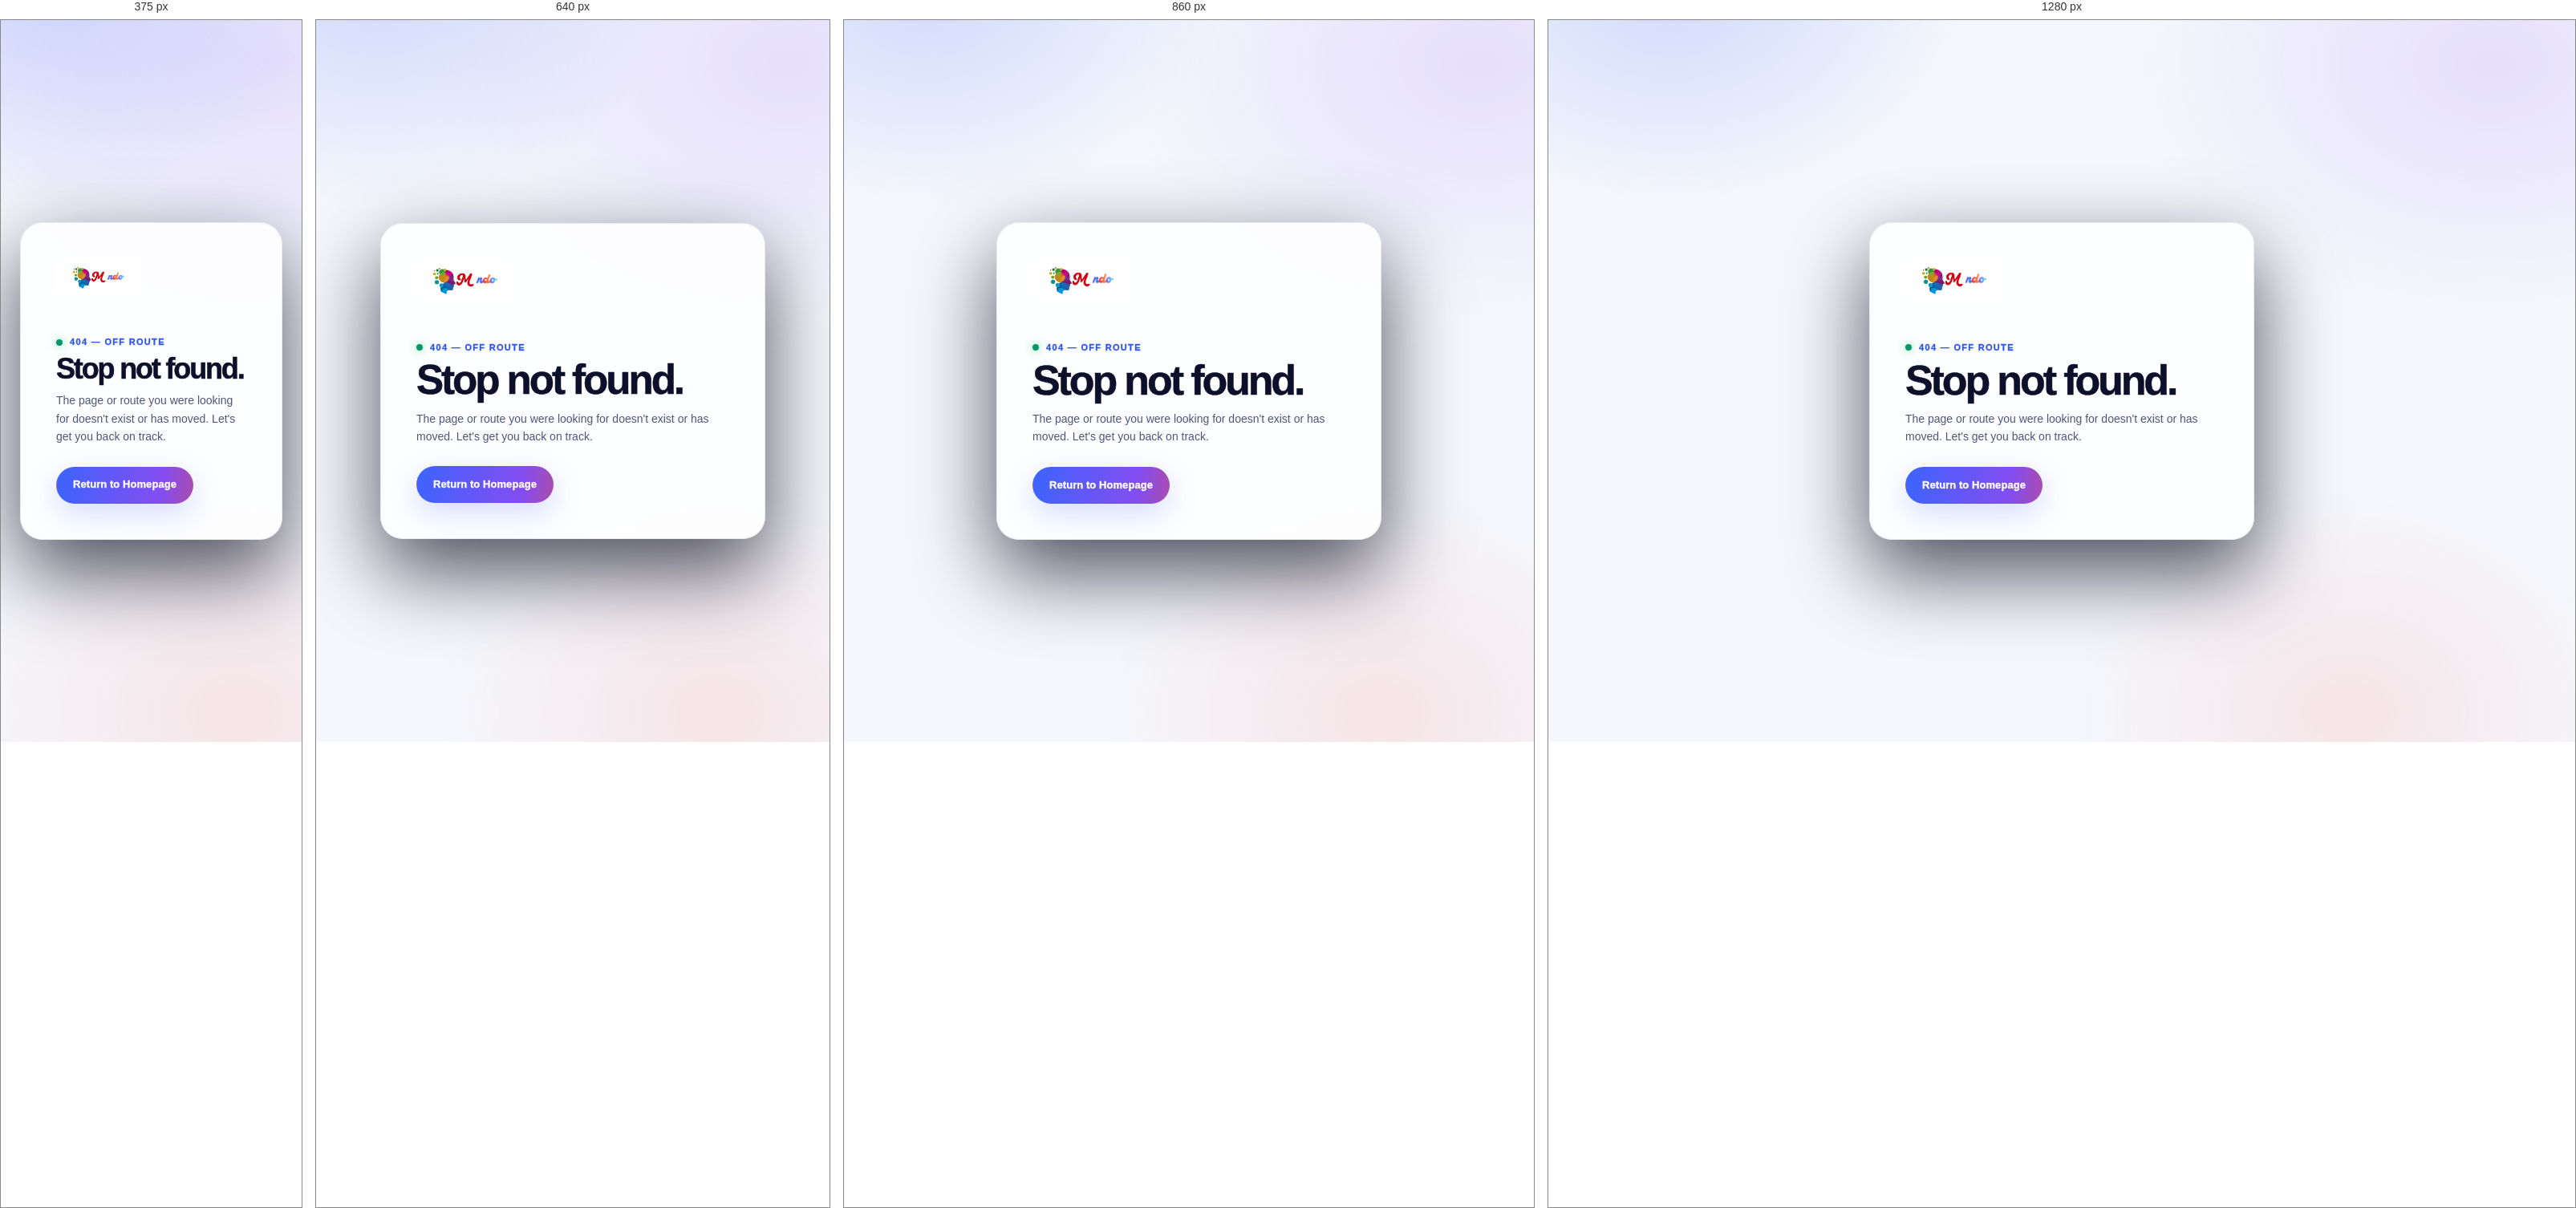
Rendered at 375 px, 640 px, 860 px and 1280 px, left to right.

<!-- file: 404.html -->
<!doctype html>
<html lang="en-ZW">
<head>
  <meta charset="utf-8">
  <meta name="viewport" content="width=device-width, initial-scale=1">
  <meta name="theme-color" content="#07081a">
  <script>
    (function() {
      var saved = null;
      try { saved = localStorage.getItem('mundo-theme'); } catch(e) {}
      if (saved === 'light' || saved === 'dark') {
        document.documentElement.setAttribute('data-theme', saved);
      } else if (window.matchMedia && window.matchMedia('(prefers-color-scheme: light)').matches) {
        document.documentElement.setAttribute('data-theme', 'light');
      } else {
        document.documentElement.setAttribute('data-theme', 'dark');
      }
    })();
  </script>
  <title>404 — Route Not Found | Mundo</title>
  <meta name="description" content="The page you requested was not found. Return to the Mundo commuter homepage.">
  <meta name="robots" content="noindex, follow">
  <link rel="icon" type="image/png" href="assets/favicon.png">
  <link rel="alternate icon" type="image/svg+xml" href="assets/favicon.svg">
  <link rel="preconnect" href="https://fonts.googleapis.com">
  <link rel="preconnect" href="https://fonts.gstatic.com" crossorigin>
  <link rel="stylesheet" href="https://fonts.googleapis.com/css2?family=Changa+One&display=swap">
  <link rel="stylesheet" href="css/style.css?v=3">
</head>
<body class="not-found-page">
  <main class="not-found-card">
    <a class="brand footer-brand" href="/" aria-label="Mundo home">
      <img src="assets/mundo-logo.png" width="104" height="44" alt="Mundo">
    </a>
    <p class="eyebrow"><span class="eyebrow-icon" aria-hidden="true"></span> 404 &mdash; Off Route</p>
    <h1>Stop not found.</h1>
    <p>The page or route you were looking for doesn't exist or has moved. Let's get you back on track.</p>
    <a class="button button-primary" href="/">Return to Homepage</a>
  </main>
</body>
</html>


/* @media block from style.css */
@media (max-width: 520px) {
  .legal-shell { width: min(100% - 32px, 780px); padding-block: 44px 70px; }
  .legal-toc { grid-template-columns: 1fr; }
  .legal-cards { grid-template-columns: 1fr; }
  .legal-nav a { font-size: 11.5px; }
}

/* @media block from style.css */
@media (max-width: 960px) {
  .desktop-nav { gap: 16px; }
  .desktop-nav a { font-size: 12px; }
  .hero-grid { grid-template-columns: 1fr; gap: 40px; }
  .hero-copy { max-width: 100%; align-items: center; text-align: center; }
  .hero h1 { text-align: center; }
  .hero-intro { text-align: center; margin-inline: auto; }
  .hero-actions { justify-content: center; }
  .hero-footnote { justify-content: center; }
  .hero-media { max-width: 540px; margin-inline: auto; }
  .steps-grid { grid-template-columns: repeat(2, 1fr); }
  .commuter-grid, .operator-grid { gap: 42px; }
}

/* @media block from style.css */
@media (max-width: 760px) {
  .page-shell, .nav-shell { width: min(calc(100% - 38px), var(--shell)); }
  .nav-shell { min-height: 66px; gap: 10px; }
  .desktop-nav { display: none; }
  .mobile-menu { display: block; flex: 0 0 auto; }
  .mobile-menu summary { width: 41px; height: 41px; }
  .mobile-menu nav { top: 50px; }
  .hero-poster { padding-top: 48px; }
  .hero h1 { font-size: clamp(40px, 9.5vw, 64px); }
  .benefit-inner { min-height: 84px; }
  .benefit-inner > div { gap: 9px; }
  .trust-grid { grid-template-columns: 1fr; }
  .safety-banner { flex-direction: column; align-items: flex-start; gap: 20px; padding: 26px; }
  .commuter-grid, .operator-grid { grid-template-columns: 1fr; gap: 36px; }
  .commuter-card { max-width: 490px; width: 100%; margin-inline: auto; }
  .operator-visual { order: 2; }
  .operator-copy { order: 1; }
  .language-content { grid-template-columns: 48px 1fr; gap: 15px; }
  .language-symbol { width: 45px; height: 45px; }
  .language-tags { grid-column: 2; justify-content: flex-start; max-width: none; }
  .faq-grid { grid-template-columns: 1fr; gap: 28px; }
  .faq-intro h2 { max-width: none; }
  .faq-intro > p:not(.eyebrow) { max-width: 420px; }
  .final-cta-inner { align-items: flex-start; flex-direction: column; gap: 24px; }
}

/* @media block from style.css */
@media (max-width: 520px) {
  .page-shell, .nav-shell { width: min(calc(100% - 32px), var(--shell)); }
  .brand img { width: 88px; }
  .nav-cta { display: none; }
  .hero-poster { padding-top: 34px; }
  .hero-copy .eyebrow { font-size: 8px; }
  .hero h1 { margin-bottom: 14px; font-size: clamp(40px, 12vw, 60px); }
  .hero-intro { max-width: 340px; font-size: 14px; }
  .hero-actions { flex-direction: row; gap: 14px; }
  .hero-actions .button { min-height: 46px; padding-inline: 17px; font-size: 12.5px; }
  .hero-media { margin-top: 10px; }
  .hero-floating-card { padding: 8px 12px; }
  .hero-card-receipt { bottom: 12px; left: 12px; }
  .hero-card-route { top: 12px; right: 12px; }
  .badge-icon { width: 28px; height: 28px; font-size: 13px; }
  .badge-text strong { font-size: 12px; }
  .benefit-inner { padding-block: 12px; grid-template-columns: 1fr; gap: 12px; }
  .benefit-inner > div { min-height: 40px; justify-content: flex-start !important; border: 0; }
  .section { padding-block: clamp(26px, 6vw, 38px); }
  .section-heading { text-align: left; margin-bottom: 20px; }
  .section-heading .eyebrow { justify-content: flex-start; }
  .section-heading h2, .commuter-copy h2, .operator-copy h2, .faq-intro h2, .trust-heading h2 { font-size: 26px; line-height: 1.05; }
  .steps-grid { grid-template-columns: 1fr; gap: 11px; }
  .step-card { padding: 18px; display: grid; grid-template-columns: 44px 1fr; column-gap: 13px; align-items: center; }
  .step-icon { width: 44px; height: 44px; margin: 0; grid-row: span 2; }
  .step-number { top: 19px; right: 18px; }
  .step-card h3 { margin: 0 30px 3px 0; font-size: 14px; }
  .section-footnote { text-align: left; }
  .commuter-card { padding: 20px; }
  .journey-line { left: 29px; }
  .journey-labels { margin-left: 22px; }
  .operator-visual { padding: 12px; }
  .operator-panel { padding: 16px; }
  .operator-float { right: 0; bottom: 12px; }
  .language-band { padding-block: 26px; }
  .language-content { grid-template-columns: 1fr; gap: 12px; }
  .language-symbol { display: none; }
  .language-tags { grid-column: 1; }
  .language-content h2 { font-size: 28px; }
  .faq-item summary { font-size: 12.5px; }
  .footer-main { padding-block: 26px; flex-direction: column; gap: 24px; }
  .footer-links { flex-wrap: wrap; gap: 28px 40px; }
  .footer-disclaimer { padding-top: 22px; }
  .footer-bottom { padding-block: 15px; align-items: flex-start; flex-direction: column; gap: 6px; }
}